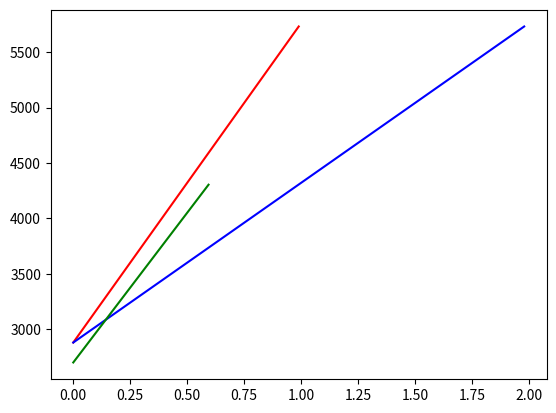

This figure's Python source:
import numpy as np
import matplotlib.pyplot as plt

def getExpDam(type):
	ATK = 1800
	CR = 0.5
	CD = 1
	DA = 0.6
	if type == "ATK":
		ATK = np.linspace(0, 1800, 100, endpoint = False)
	elif type == "CR":
		CR = np.linspace(0, 1, 100, endpoint = False)
	elif type == "CD":
		CD = np.linspace(0, 2, 100, endpoint = False)
	elif type == "DA":
		DA = np.linspace(0, 0.6, 100, endpoint = False)
	# print(ATK)
	return ATK*(1+CR*CD)*(1+DA)
# print(E_S)
atk = np.linspace(0, 1800, 100, endpoint = False)
cr = np.linspace(0, 1, 100, endpoint = False)
cd = np.linspace(0, 2, 100, endpoint = False)
da = np.linspace(0, 0.6, 100, endpoint = False)
	# print(ATK)
plt.plot(cr, getExpDam("CR"),'red', cd, getExpDam("CD"),'blue', 
	da, getExpDam("DA"), 'green')
plt.show()